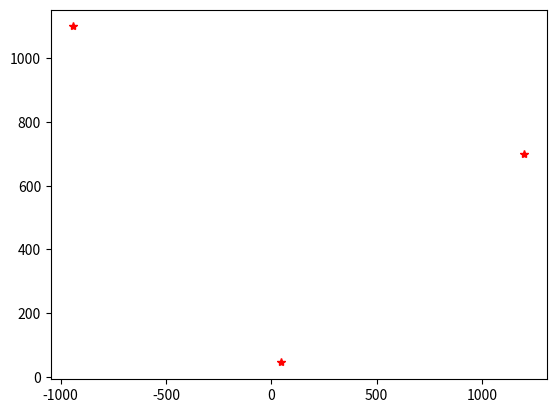

Generate this figure with matplotlib: (Note: this script raises an exception after producing the figure.)
import os
import re

import numpy
import matplotlib.pyplot as plt
D = 70
H = 10
v = 5
tf = 0.1
Dinter = 80
Dintra = 90
d = 115
stations = [[45.73, 45.26, 0.0], [1200, 700, 0], [-940, 1100, 0]]
sky_sites = [[-614, 1059, 24], [-934, 715, 12], [1073, 291, 37], [715, 129, 35], [186, 432, 21],  [-923, 632, 37], [833, 187, 24], [-63, 363, 11]]
def is_float(str1):
    if(str1.count('-')!=0 or str1.count('.')==0):
        return False
    return True
def distance(site1, site2):
    return ((site1[0] - site2[0])**2 + (site1[1] - site2[1])**2 + (site1[2] - site2[2])**2)**0.5

def is_time_not_legal(cost_time, dis):
    # print(cost_time, tf+ dis/10000)
    if(cost_time  < tf+ dis/10000.0):
        # print(cost_time, tf + dis / 10000)
        return True
    return False

def is_legal(path):
    last = path[0]
    for i in range(1, len(path)):
        now = path[i]
        # print(distance(now, last))
        if(distance(now, last) > d):
            return False
        last = now
    last = path[0]
    for i in range(1, len(path)):
        now = path[i]
        time_cost = now[3] - last[3]
        dis = distance(now, last)
        if(is_time_not_legal(time_cost, dis)):
            # print(len(path), i)
            # print(path[i])
            return False
        last = now
    return True

def result2(result_path):
    total_time = 0
    x = numpy.array([45.73, 1200, -940])
    y = numpy.array([45.26, 700, 1100])
    colors = ['r', 'b', 'y', 'g']
    plt.plot(x, y, 'r*', label='Ground Base Station')


    with open(result_path, 'r') as f:
        datas = f.readlines()
        station_end = []
        station_start = []
        count_wrong = 0
        time_cost_totall = 0
        pos = 0
        for index, line in enumerate(datas):

            if(index % 2 ==0):
                pos1 = int(line.split(',')[2])
                station_end = stations[pos1]
                pos2 = int(line.split(',')[1])
                station_start = stations[pos2]
                time = float(line.split(',')[3])
                time_cost_totall += time

                pass
            else:
                data = re.findall(r'[(](.*?)[)]', line)
                path = []
                # print('****')
                for site in data:
                    if (pos >= len(colors)):
                        pos = 0
                    site = numpy.array(site.split(',')).astype(numpy.float)
                    if(len(site)==3):
                        x, y = site[0]*v + site[1]*Dintra, site[2]*Dinter
                        plt.plot(x, y, colors[pos]+'o')
                        time = site[0]
                        path.append([x, y, H, site[0]])
                        # print(x, y, H)

                    if(len(site)==2):
                        x, y = sky_sites[int(site[1])][0], sky_sites[int(site[1])][1]
                        plt.plot(x, y, colors[pos] + '>')

                        time = site[0]
                        path.append([x, y, sky_sites[int(site[1])][2], float(site[0])])
                        # print(x, y, sky_sites[int(site[1])][2])
                pos += 1

                if(not is_legal(path)):
                    count_wrong+=1
                    # print("wrong")
                if(distance(station_end, path[-1]) > D):
                    print("wrong")
                if(distance(station_start, path[0]) > D):
                    print("wrong")
        print("wrong path: ", count_wrong)
        print("time cost:", time_cost_totall)
    x2 = numpy.array(range(0, 1200, 90))
    y2 = x2*0.567233+19.3204
    x3 = numpy.array(range(-940, 0, 90))
    y3 = x3*(-1.07001)+94.1915
    # print("时延: "+str(total_time))
    plt.plot(x2, y2, 'b--')
    plt.plot(x3, y3, 'b--')
    # # plt.savefig('result_062.png')
    plt.show()

path = './result.txt'
result2(path)
